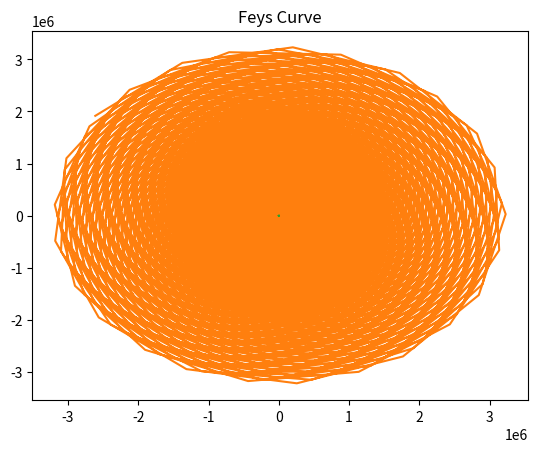

Write Python code to recreate this figure.
import numpy as np
import math
import matplotlib.pyplot as plt

# deltoid curve
#theta = np.linspace(0,360)
theta = np.arange(0, 360, 0.1)
x = 2 * np.cos(theta) + np.cos(2 * theta)
y = 2 * np.sin(theta) - np.sin(2 * theta)
#print(x, y)
plt.plot(x, y)
plt.title('Deltoid Curve')
plt.show()

# Galilean spiral
#theta2 = np.linspace(0,1800)
theta2 = np.arange(0, 1800, 0.5)
x2 = (theta2**2) * np.cos(theta2)
y2 = (theta2**2) * np.sin(theta2)
plt.plot(x2, y2)
plt.title('Galilean spiral')

plt.show()

# feys curve
#theta3 = np.linspace(0,4320)
theta3 = np.arange(0, 360, 0.1)
r = np.exp(np.cos(theta3)) - 2 * np.cos(4 * theta) + np.sin(theta / 12)**5

x3 = r * np.cos(theta3)
y3 = r * np.sin(theta3)

plt.plot(x3, y3)
plt.title('Feys Curve')

plt.show()
